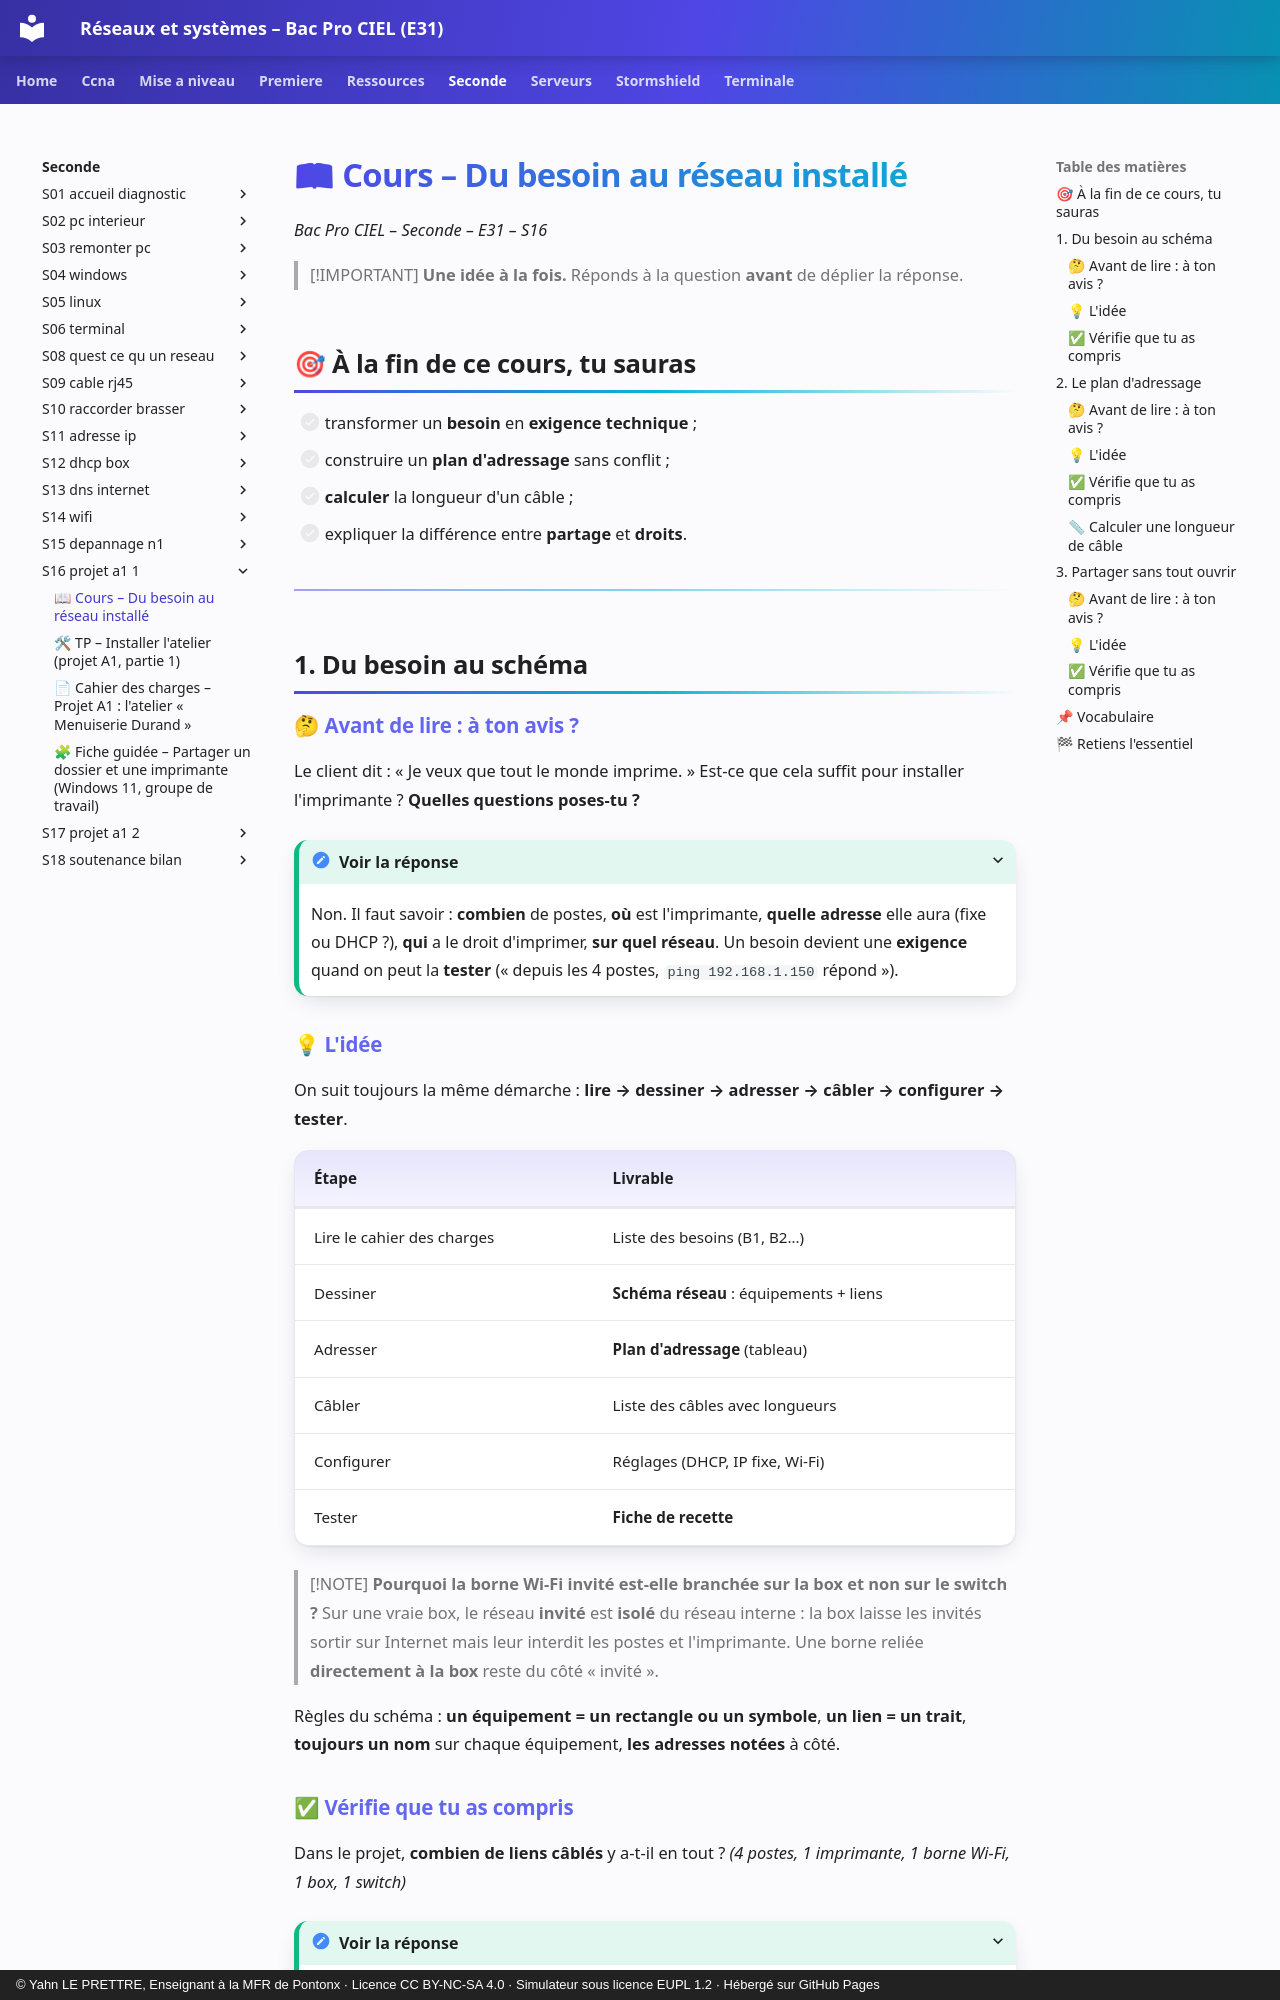

repository: YahnLP/bacprociel-reseau-systeme · page: seconde/S16-projet-a1-1/01-cours/index.html · generator: mkdocs · copyright: © Yahn LE PRETTRE, Enseignant à la MFR de Pontonx · Licence CC BY-NC-SA 4.0 · Simulateur sous licence EUPL 1.2 · Hébergé sur GitHub Pages

# 📖 Cours – Du besoin au réseau installé

*Bac Pro CIEL – Seconde – E31 – S16*

> [!IMPORTANT]
> **Une idée à la fois.** Réponds à la question **avant** de déplier la réponse.

## 🎯 À la fin de ce cours, tu sauras

- [ ] transformer un **besoin** en **exigence technique** ;
- [ ] construire un **plan d'adressage** sans conflit ;
- [ ] **calculer** la longueur d'un câble ;
- [ ] expliquer la différence entre **partage** et **droits**.

---

## 1. Du besoin au schéma

### 🤔 Avant de lire : à ton avis ?

Le client dit : « Je veux que tout le monde imprime. » Est-ce que cela suffit pour installer l'imprimante ? **Quelles questions poses-tu ?**

<details markdown="1"><summary>Voir la réponse</summary>

Non. Il faut savoir : **combien** de postes, **où** est l'imprimante, **quelle adresse** elle aura (fixe ou DHCP ?), **qui** a le droit d'imprimer, **sur quel réseau**. Un besoin devient une **exigence** quand on peut la **tester** (« depuis les 4 postes, `ping 192.168.1.150` répond »).

</details>

### 💡 L'idée

On suit toujours la même démarche : **lire → dessiner → adresser → câbler → configurer → tester**.

| Étape | Livrable |
|---|---|
| Lire le cahier des charges | Liste des besoins (B1, B2…) |
| Dessiner | **Schéma réseau** : équipements + liens |
| Adresser | **Plan d'adressage** (tableau) |
| Câbler | Liste des câbles avec longueurs |
| Configurer | Réglages (DHCP, IP fixe, Wi-Fi) |
| Tester | **Fiche de recette** |

> [!NOTE]
> **Pourquoi la borne Wi-Fi invité est-elle branchée sur la box et non sur le switch ?** Sur une vraie box, le réseau **invité** est **isolé** du réseau interne : la box laisse les invités sortir sur Internet mais leur interdit les postes et l'imprimante. Une borne reliée **directement à la box** reste du côté « invité ».

Règles du schéma : **un équipement = un rectangle ou un symbole**, **un lien = un trait**, **toujours un nom** sur chaque équipement, **les adresses notées** à côté.
